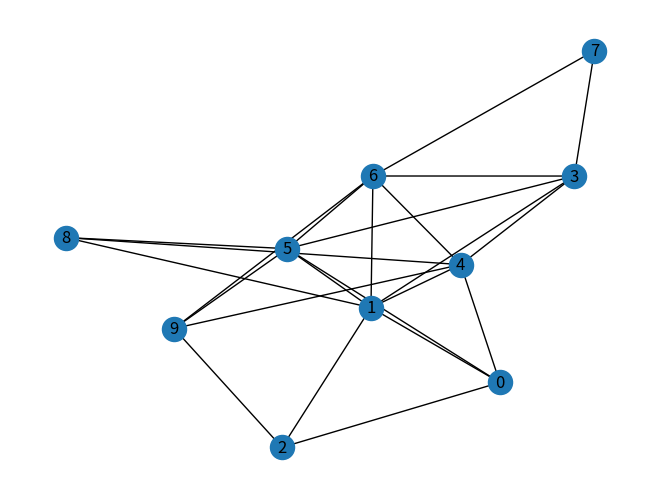

The script that saved this image:
#!/usr/bin/env python3
# -*- coding: utf-8 -*-
"""
Created on Mon Jan 14 13:27:50 2019

@author: shubhadaaute
"""

import networkx as nx
import matplotlib.pyplot as plt
import random
L={}
G=nx.gnp_random_graph(10,0.4)
nx.draw(G, with_labels=True)
plt.show()
for i in range(0,10):
    k=random.randint(1,G.degree(i)+2)
    L[i]=k
    
print(L)   
N={}

for i in range(0,10):
    N[i]=(list(G.neighbors(i)))
print(N)
M={}
for i in N:
    M[i]=[]
    for j in N[i]:
        M[i].append(L[j])
    
print(M)
H={}

for i in range(0,10):
    M[i].sort()
    M[i].reverse()
    for j in range(len(M[i])):
        if j < M[i][j]:
            j=j+1
            if j==len(M[i]):
                H[i]=j
                break
        else:
            H[i]=j
            break
    
print(H)    
sum1=0
for i in range(0,10):
    sum1=sum1+H[i]
print(sum1)

L2=H

M2={}
for i in N:
    M2[i]=[]
    for j in N[i]:
        M2[i].append(L2[j])
    
print(M2)
H2={}

for i in range(0,10):
    M2[i].sort()
    M2[i].reverse()
    for j in range(len(M2[i])):
        if j < M2[i][j]:
            j=j+1
            if j==len(M2[i]):
                H2[i]=j
                break
        else:
            H2[i]=j
            break
    
print(H2)    
sum2=0
for i in range(0,10):
    sum2=sum2+H2[i]
print(sum2)












'''
N1=[]

for i in range(list(G.neighbors(3))):
    N1.append(L[i])
print(N1)
for i in range(len(L)):
    if i<L[i]:
          i=i+1
          if i==len(L):
            print(i)
            break
    else:
        print(i)
        break'''
            
